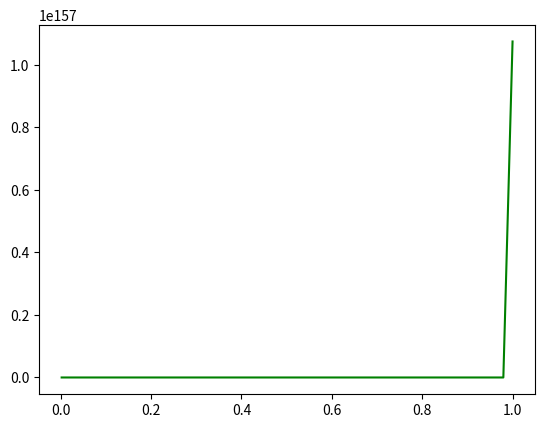

The matplotlib source for this figure:
import random
import scipy
import numpy as np
import math
import matplotlib.pyplot as plt

g = 9.81# erbeschleunigung
D = 0.1# meter reaktor durchmesser innen
m=15.68627450980392
n=0.1686274509803922
def getFrOfDispToTransFromFl(Fl, margin=0):
    fr = np.power(10,(m*(np.power(10,Fl-margin))+n))

    return fr
maximumDisp = {
    "FrChart": 2,#np.power(1000 * 60, 2) * D / g,
    "FlChart": 1 ,#150 / (1000 * np.power(D, 3) * 60000)
    "FrBig": 2,
    "FlBig": 1}
minimumDisp = {
    "FrChart": 0.2, #np.power(100*60, 2)*D/g,
    "FlChart": 0.002}#10/(100*np.power(D, 3)*60000)
def getRpm(Fr):
    return np.sqrt(Fr*g/D)*60 #N*60=rpm
def getGasflow(Fl,Fr):
    return Fl * np.sqrt(Fr*g/D)*D*D*D*60000 #VS= Q*60000





FlDisp=np.linspace(minimumDisp.get("FlChart"),maximumDisp.get("FlBig"))
FrDisp=getFrOfDispToTransFromFl(FlDisp)
xRpmDisp=getRpm(FrDisp)
yvsDisp=getGasflow(FlDisp,FrDisp)
plt.plot(FlDisp,FrDisp,color='g')
plt.show()
exit(0)

